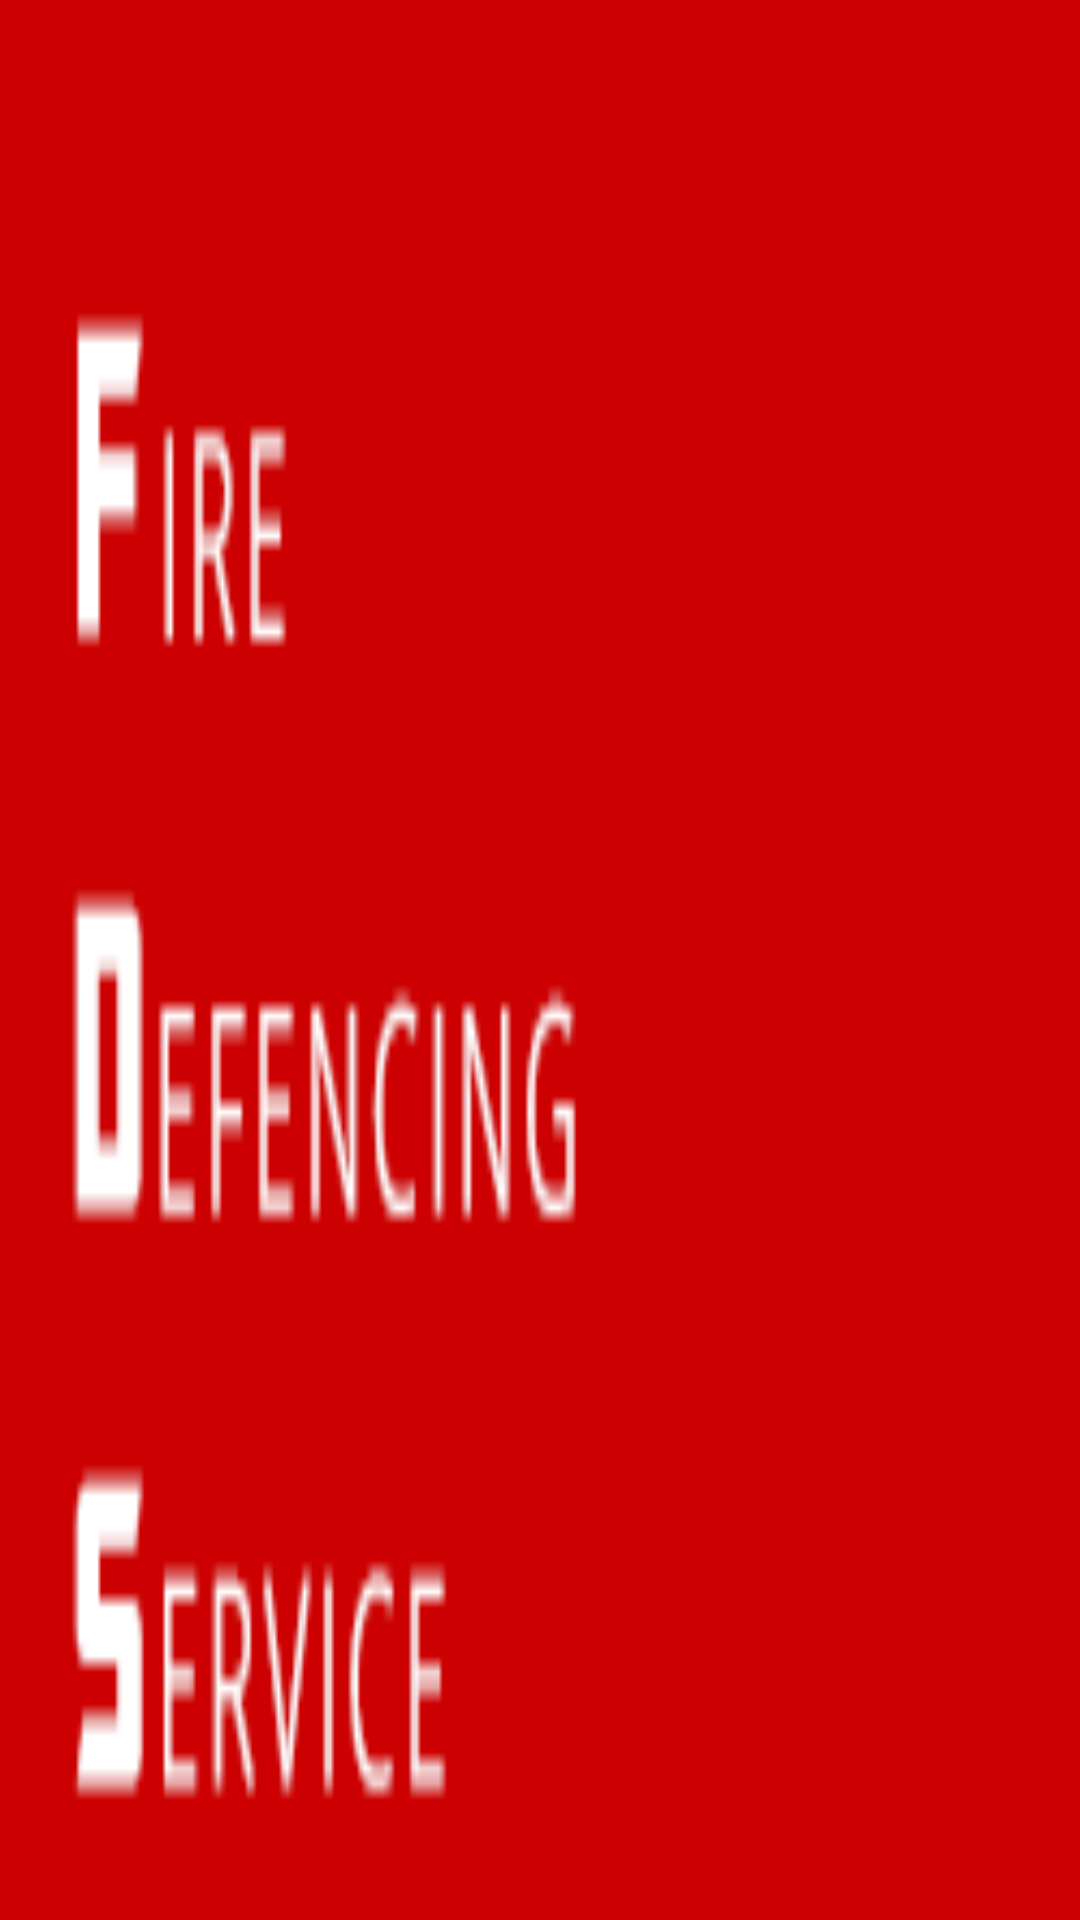

Here is an Android app screen rendered from its layout file. Give the layout XML and the strings, colors and styles it references.
<!-- AndroidManifest.xml: application theme AppTheme -->
<!-- res/layout/drawer_header.xml -->
<?xml version="1.0" encoding="utf-8"?>
<LinearLayout xmlns:android="http://schemas.android.com/apk/res/android"
    android:layout_width="match_parent"
    android:layout_height="wrap_content"
    android:background="@drawable/header"
    android:padding="16dp"
    android:orientation="vertical"
    android:gravity="bottom">

    <TextView
        android:visibility="gone"
        android:textColor="#ffffff"
        android:textSize="18sp"
        android:layout_width="match_parent"
        android:layout_height="wrap_content"
        android:text="Nirav Kalola\nnkDroid"
        />
</LinearLayout>
<!-- resources referenced by this layout -->
<resources>
  <!-- drawable header: png bitmap (drawable, 3570 bytes) -->
  <style name="AppTheme" parent="AppTheme.Base">
  
      </style>
  <style name="AppTheme.Base" parent="Theme.AppCompat.Light.NoActionBar">
  
          <item name="colorPrimary">@color/primaryColor</item>
          <item name="colorPrimaryDark">@color/primaryColorDark</item>
          <item name="colorAccent">@color/colorAccent</item>
          <item name="android:textColorPrimary">@color/colorTextPrimary</item>
          <item name="android:textColorSecondary">@color/colorTextSecondary</item>
          <item name="drawerArrowStyle">@style/DrawerArrowStyle</item>
      </style>
  <color name="primaryColor">#cc0000</color>
  <color name="primaryColorDark">#cc0000</color>
  <color name="colorAccent">#000</color>
  <color name="colorTextPrimary">#212121</color>
  <color name="colorTextSecondary">#212121</color>
  <style name="DrawerArrowStyle" parent="Widget.AppCompat.DrawerArrowToggle">
          <item name="spinBars">true</item>
          <item name="color">@android:color/white</item>
      </style>
</resources>
